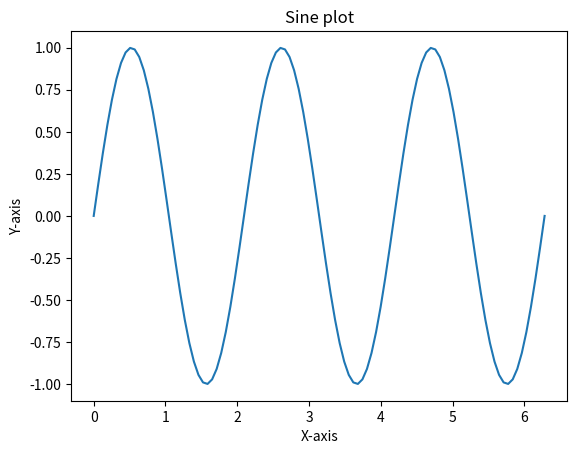

This chart was generated by the following Python code:
import matplotlib.pyplot as plt
import numpy as np

# Frequency
frequency = 3

# The coordinates
x = np.linspace(0,2 * np.pi, 100)
y = np.sin(frequency * x)


# Create the plot
plt.plot(x,y)

# Add labels and title
plt.xlabel('X-axis')
plt.ylabel('Y-axis')
plt.title('Sine plot')

# Display the plot
plt.show()